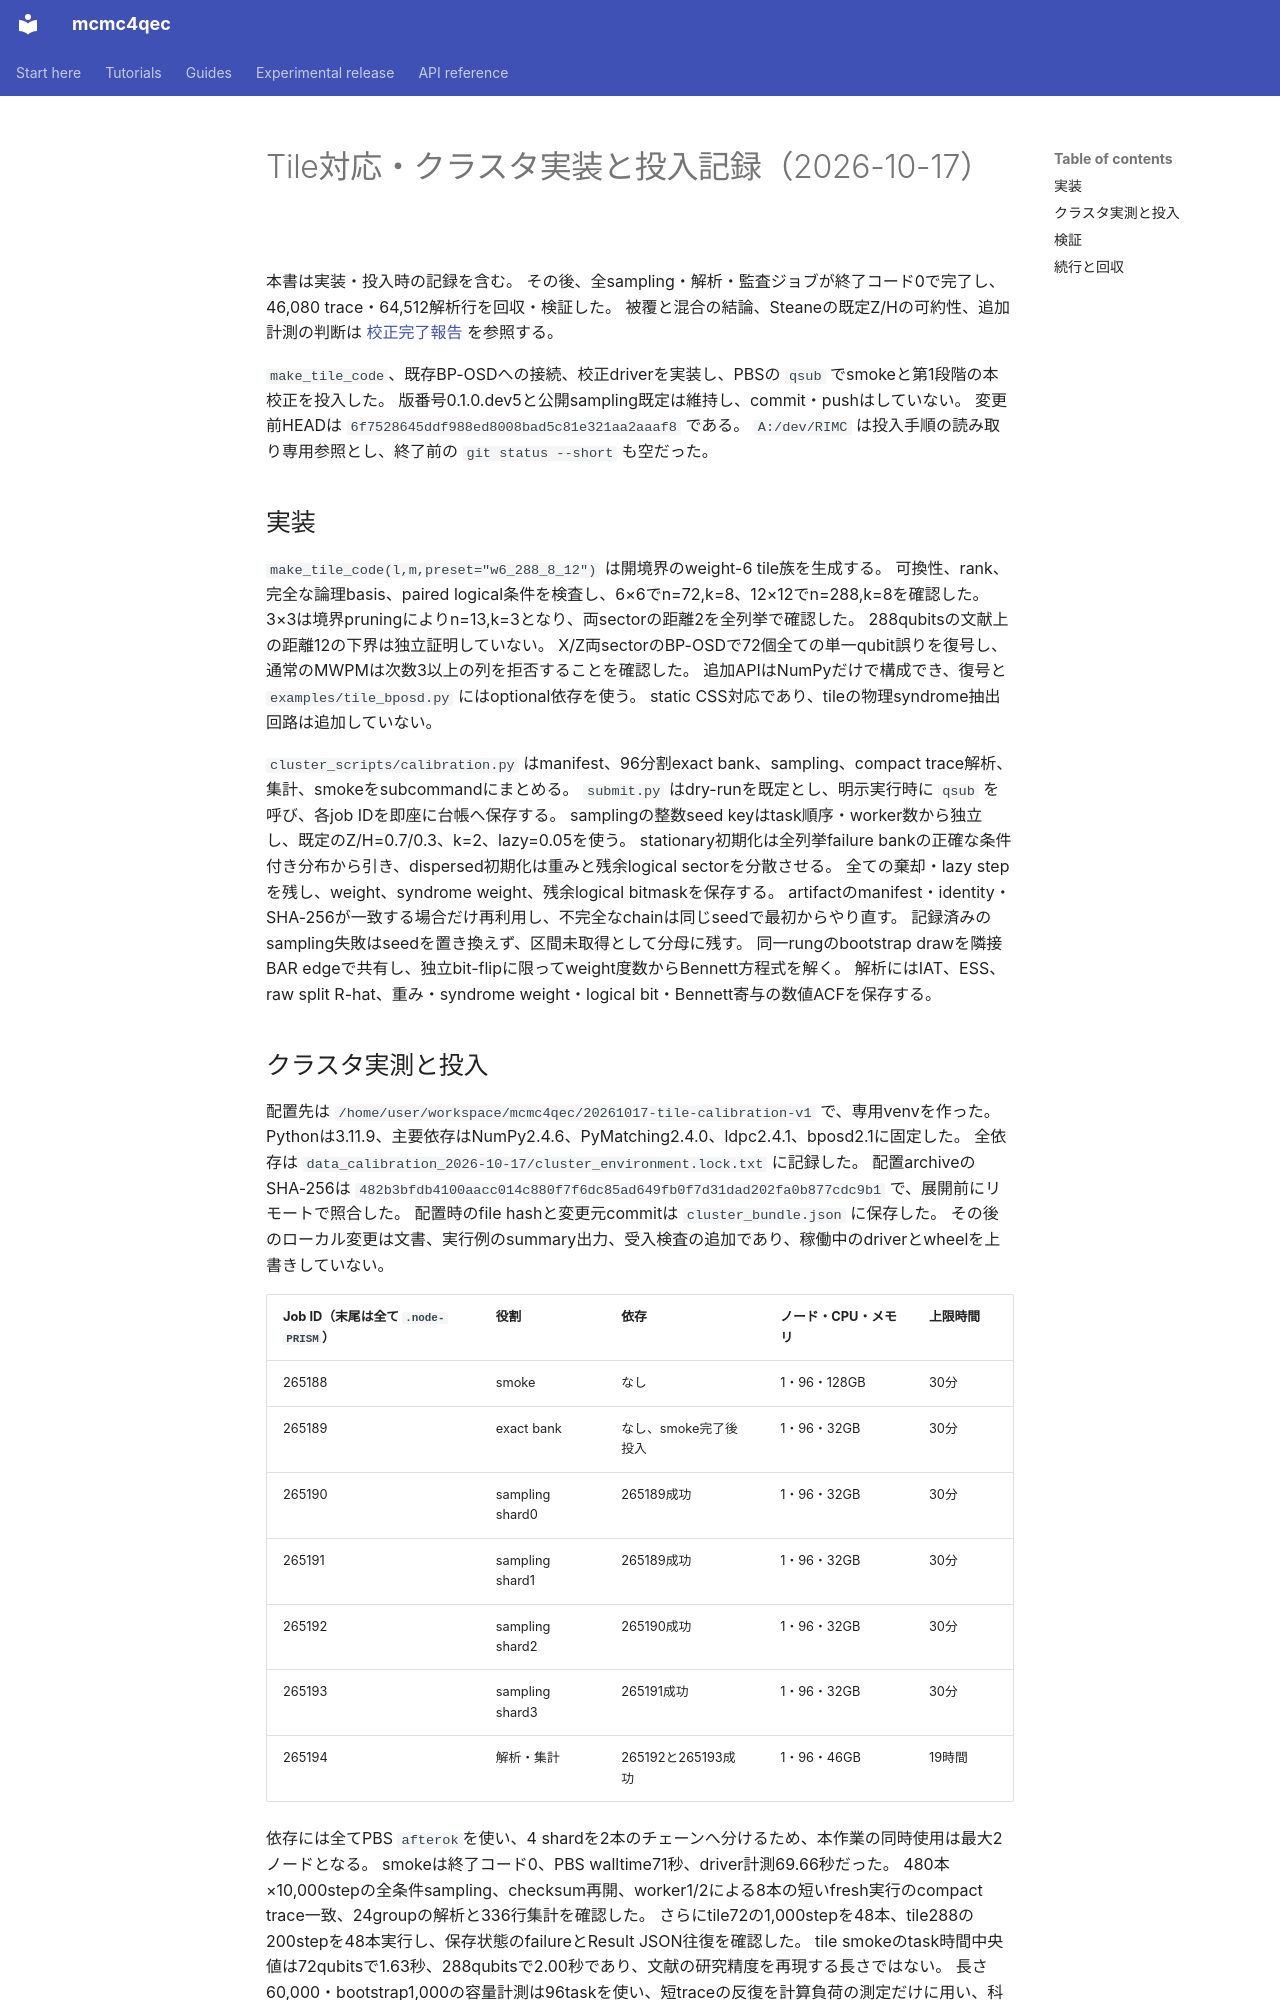

repository: junichiharuna/mcmc4qec · page: wp/tile_cluster_report_2026-10-17_ja/index.html · generator: mkdocs

# Tile対応・クラスタ実装と投入記録（2026-10-17）

本書は実装・投入時の記録を含む。
その後、全sampling・解析・監査ジョブが終了コード0で完了し、46,080 trace・64,512解析行を回収・検証した。
被覆と混合の結論、Steaneの既定Z/Hの可約性、追加計測の判断は [校正完了報告](calibration_results_2026-10-17_ja.md) を参照する。

`make_tile_code`、既存BP-OSDへの接続、校正driverを実装し、PBSの `qsub` でsmokeと第1段階の本校正を投入した。
版番号0.1.0.dev5と公開sampling既定は維持し、commit・pushはしていない。
変更前HEADは `6f7528645ddf988ed8008bad5c81e321aa2aaaf8` である。
`A:/dev/RIMC` は投入手順の読み取り専用参照とし、終了前の `git status --short` も空だった。

## 実装

`make_tile_code(l,m,preset="w6_288_8_12")` は開境界のweight-6 tile族を生成する。
可換性、rank、完全な論理basis、paired logical条件を検査し、6×6でn=72,k=8、12×12でn=288,k=8を確認した。
3×3は境界pruningによりn=13,k=3となり、両sectorの距離2を全列挙で確認した。
288qubitsの文献上の距離12の下界は独立証明していない。
X/Z両sectorのBP-OSDで72個全ての単一qubit誤りを復号し、通常のMWPMは次数3以上の列を拒否することを確認した。
追加APIはNumPyだけで構成でき、復号と `examples/tile_bposd.py` にはoptional依存を使う。
static CSS対応であり、tileの物理syndrome抽出回路は追加していない。

`cluster_scripts/calibration.py` はmanifest、96分割exact bank、sampling、compact trace解析、集計、smokeをsubcommandにまとめる。
`submit.py` はdry-runを既定とし、明示実行時に `qsub` を呼び、各job IDを即座に台帳へ保存する。
samplingの整数seed keyはtask順序・worker数から独立し、既定のZ/H=0.7/0.3、k=2、lazy=0.05を使う。
stationary初期化は全列挙failure bankの正確な条件付き分布から引き、dispersed初期化は重みと残余logical sectorを分散させる。
全ての棄却・lazy stepを残し、weight、syndrome weight、残余logical bitmaskを保存する。
artifactのmanifest・identity・SHA-256が一致する場合だけ再利用し、不完全なchainは同じseedで最初からやり直す。
記録済みのsampling失敗はseedを置き換えず、区間未取得として分母に残す。
同一rungのbootstrap drawを隣接BAR edgeで共有し、独立bit-flipに限ってweight度数からBennett方程式を解く。
解析にはIAT、ESS、raw split R-hat、重み・syndrome weight・logical bit・Bennett寄与の数値ACFを保存する。
